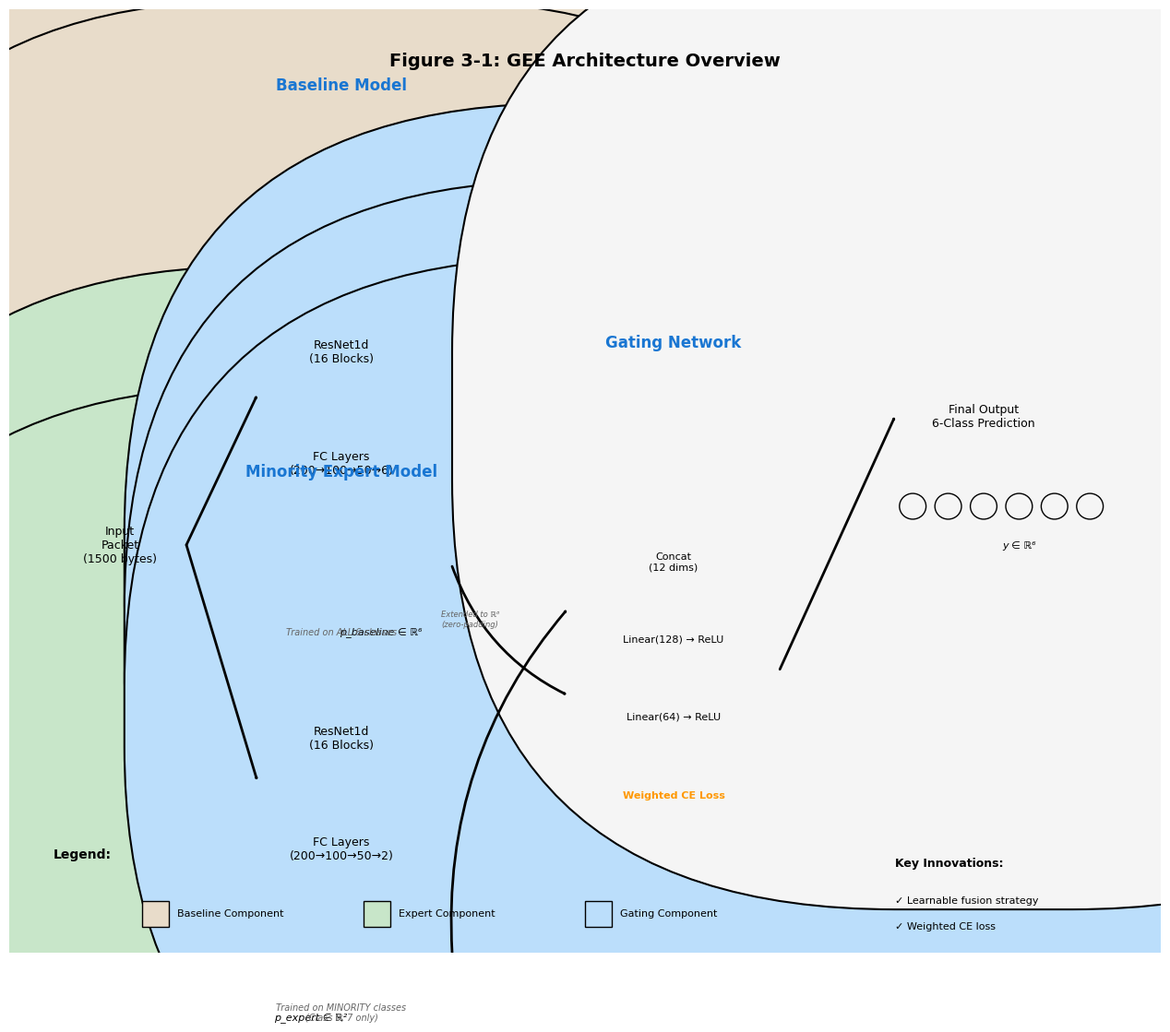
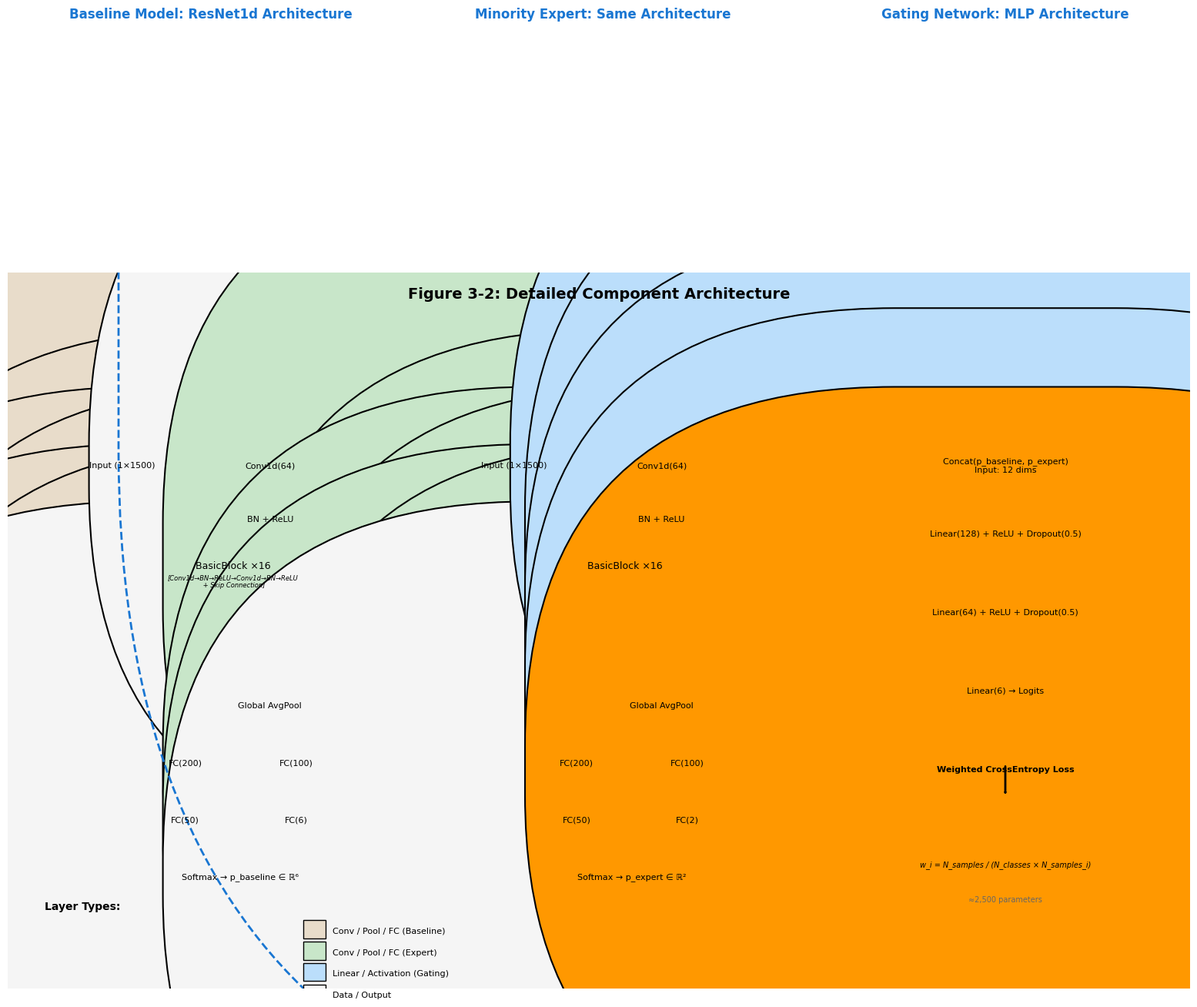

Write the Python code that produced these figures, in order.
#!/usr/bin/env python3
"""
Generate GEE Architecture Figures

This script creates three academic-level architecture diagrams for the GEE network:
1. Figure 3-1: GEE Architecture Overview
2. Figure 3-2: Detailed Component Architecture
3. Figure 3-3: Complete GEE Framework

Reference style: DeepSeek neural network architecture diagram
"""

import matplotlib.pyplot as plt
import matplotlib.patches as patches
from matplotlib.patches import FancyBboxPatch, FancyArrowPatch, Circle, Rectangle
import numpy as np

# Set style for academic publication
plt.rcParams['font.family'] = 'Arial'
plt.rcParams['font.size'] = 10
plt.rcParams['figure.dpi'] = 300
plt.rcParams['savefig.dpi'] = 300

# Color scheme (inspired by DeepSeek architecture diagram)
COLORS = {
    'baseline': '#E8DCCA',      # Tan/beige for baseline model
    'expert': '#C8E6C9',        # Light green for expert model
    'gating': '#BBDEFB',        # Light blue for gating network
    'module_border': '#1976D2', # Blue for module boundaries
    'data': '#F5F5F5',          # Light gray for data representations
    'arrow': '#000000',         # Black for arrows
    'text': '#000000',          # Black for text
    'highlight': '#FF9800',     # Orange for highlights
}

def setup_figure(figsize=(13, 11)):
    """Setup figure with white background"""
    fig, ax = plt.subplots(1, 1, figsize=figsize)
    ax.set_xlim(0, figsize[0])
    ax.set_ylim(0, figsize[1])
    ax.axis('off')
    return fig, ax

def draw_module_box(ax, x, y, width, height, title, color, linestyle='--'):
    """Draw a module box with dashed border"""
    box = FancyBboxPatch((x, y), width, height,
                         boxstyle="round,pad=10",
                         edgecolor=COLORS['module_border'],
                         facecolor='none',
                         linewidth=2,
                         linestyle=linestyle)
    ax.add_patch(box)

    # Add title
    ax.text(x + width/2, y + height - 0.3, title,
            ha='center', va='top', fontsize=12, fontweight='bold',
            color=COLORS['module_border'])
    return y + height - 0.5

def draw_component_box(ax, x, y, width, height, text, color, fontsize=9, fontweight='normal'):
    """Draw a component box with rounded corners"""
    box = FancyBboxPatch((x, y), width, height,
                         boxstyle="round,pad=5",
                         edgecolor='black',
                         facecolor=color,
                         linewidth=1.5)
    ax.add_patch(box)

    # Add text
    ax.text(x + width/2, y + height/2, text,
            ha='center', va='center', fontsize=fontsize,
            color=COLORS['text'], fontweight=fontweight)
    return y + height

def draw_vector_sequence(ax, x, y, num_circles, label, color=COLORS['data']):
    """Draw a sequence of circles representing a vector"""
    radius = 0.15
    spacing = 0.4
    total_width = num_circles * spacing

    for i in range(num_circles):
        circle = Circle((x + i * spacing, y), radius,
                       edgecolor='black',
                       facecolor=color,
                       linewidth=1)
        ax.add_patch(circle)

    # Add label
    ax.text(x + total_width/2, y - 0.4, label,
            ha='center', va='top', fontsize=8, style='italic')

    return total_width

def draw_arrow(ax, x1, y1, x2, y2, text='', style='-|>', curvature=0):
    """Draw an arrow with optional text"""
    arrow = FancyArrowPatch((x1, y1), (x2, y2),
                           arrowstyle=style,
                           connectionstyle=f"arc3,rad={curvature}",
                           color=COLORS['arrow'],
                           linewidth=2,
                           shrinkA=0, shrinkB=0)
    ax.add_patch(arrow)

    if text:
        mid_x, mid_y = (x1 + x2) / 2, (y1 + y2) / 2
        ax.text(mid_x, mid_y + 0.3, text,
                ha='center', va='bottom', fontsize=8)

def add_dimension_label(ax, x, y, text):
    """Add dimension label"""
    ax.text(x, y, text, ha='left', va='center',
            fontsize=7, bbox=dict(boxstyle="round,pad=3",
                                   facecolor='white',
                                   edgecolor='gray',
                                   linewidth=0.5))

# =============================================================================
# Figure 3-1: GEE Architecture Overview
# =============================================================================

def create_figure_3_1():
    """Create Figure 3-1: GEE Architecture Overview"""
    fig, ax = setup_figure()

    # Title
    ax.text(6.5, 10.5, 'Figure 3-1: GEE Architecture Overview',
            ha='center', va='top', fontsize=14, fontweight='bold')

    # ===== Input Layer =====
    input_x = 0.5
    input_y = 4
    draw_component_box(ax, input_x, input_y, 1.5, 1.5,
                      'Input\nPacket\n(1500 bytes)',
                      COLORS['data'], fontsize=9)

    # ===== Baseline Model Module =====
    baseline_x = 2.5
    baseline_y = 7
    draw_module_box(ax, baseline_x, baseline_y, 2.5, 3.5,
                   'Baseline Model', COLORS['module_border'])
    draw_component_box(ax, baseline_x + 0.3, baseline_y - 0.5, 1.9, 1,
                      'ResNet1d\n(16 Blocks)',
                      COLORS['baseline'])
    draw_component_box(ax, baseline_x + 0.3, baseline_y - 1.7, 1.9, 0.8,
                      'FC Layers\n(200→100→50→6)',
                      COLORS['baseline'])

    # Baseline output vector
    draw_vector_sequence(ax, baseline_x + 0.5, baseline_y - 2.8, 6,
                        'p_baseline ∈ ℝ⁶', COLORS['data'])

    # Training annotation
    ax.text(baseline_x + 1.25, baseline_y - 3.3,
            'Trained on ALL 6 classes',
            ha='center', fontsize=7, style='italic',
            color='#666666')

    # ===== Expert Model Module =====
    expert_x = 2.5
    expert_y = 2.5
    draw_module_box(ax, expert_x, expert_y, 2.5, 3.5,
                   'Minority Expert Model', COLORS['module_border'])
    draw_component_box(ax, expert_x + 0.3, expert_y - 0.5, 1.9, 1,
                      'ResNet1d\n(16 Blocks)',
                      COLORS['expert'])
    draw_component_box(ax, expert_x + 0.3, expert_y - 1.7, 1.9, 0.8,
                      'FC Layers\n(200→100→50→2)',
                      COLORS['expert'])

    # Expert output vector
    draw_vector_sequence(ax, expert_x + 0.5, expert_y - 2.8, 2,
                        'p_expert ∈ ℝ²', COLORS['data'])

    # Training annotation
    ax.text(expert_x + 1.25, expert_y - 3.3,
            'Trained on MINORITY classes\n(Class 5, 7 only)',
            ha='center', fontsize=7, style='italic',
            color='#666666')

    # ===== Gating Network Module =====
    gating_x = 6
    gating_y = 4.5
    draw_module_box(ax, gating_x, gating_y, 3, 3,
                   'Gating Network', COLORS['module_border'])
    draw_component_box(ax, gating_x + 0.3, gating_y - 0.3, 2.4, 0.7,
                      'Concat\n(12 dims)',
                      COLORS['gating'], fontsize=8)
    draw_component_box(ax, gating_x + 0.3, gating_y - 1.2, 2.4, 0.7,
                      'Linear(128) → ReLU',
                      COLORS['gating'], fontsize=8)
    draw_component_box(ax, gating_x + 0.3, gating_y - 2.1, 2.4, 0.7,
                      'Linear(64) → ReLU',
                      COLORS['gating'], fontsize=8)

    # Training annotation
    ax.text(gating_x + 1.5, gating_y - 2.7,
            'Weighted CE Loss',
            ha='center', fontsize=8, fontweight='bold',
            color=COLORS['highlight'])

    # ===== Output Layer =====
    output_x = 10
    output_y = 5.5
    draw_component_box(ax, output_x, output_y, 2, 1.5,
                      'Final Output\n6-Class Prediction',
                      COLORS['data'], fontsize=9)
    draw_vector_sequence(ax, output_x + 0.2, output_y - 0.3, 6,
                        'y ∈ ℝ⁶', COLORS['data'])

    # ===== Arrows: Input to Models =====
    draw_arrow(ax, 2.0, input_y + 0.75, baseline_x + 0.3, baseline_y - 0.5)
    draw_arrow(ax, 2.0, input_y + 0.75, expert_x + 0.3, expert_y - 0.5)

    # ===== Arrows: Models to Gating =====
    # Baseline to gating
    draw_arrow(ax, baseline_x + 2.5, baseline_y - 2.5,
              gating_x + 0.3, gating_y - 1.5, curvature=0.2)

    # Expert to gating (with extension note)
    draw_arrow(ax, expert_x + 2.5, expert_y - 2.5,
              gating_x + 0.3, gating_y - 0.5, curvature=-0.2)
    ax.text(5.2, 3.8, 'Extended to ℝ⁶\n(zero-padding)',
            ha='center', fontsize=6, style='italic', color='#666666')

    # ===== Arrow: Gating to Output =====
    draw_arrow(ax, gating_x + 2.7, gating_y - 1.2, output_x, output_y + 0.75)

    # ===== Legend =====
    legend_y = 0.3
    ax.text(0.5, legend_y + 0.8, 'Legend:', fontsize=10, fontweight='bold')

    # Legend items
    legend_items = [
        (COLORS['baseline'], 'Baseline Component'),
        (COLORS['expert'], 'Expert Component'),
        (COLORS['gating'], 'Gating Component'),
    ]

    for i, (color, label) in enumerate(legend_items):
        rect = Rectangle((1.5 + i * 2.5, legend_y), 0.3, 0.3,
                        facecolor=color, edgecolor='black')
        ax.add_patch(rect)
        ax.text(1.9 + i * 2.5, legend_y + 0.15, label,
                ha='left', va='center', fontsize=8)

    # ===== Key Innovation =====
    ax.text(10, 1, 'Key Innovations:',
            fontsize=9, fontweight='bold')
    ax.text(10, 0.6, '✓ Learnable fusion strategy',
            fontsize=8, va='center')
    ax.text(10, 0.3, '✓ Weighted CE loss',
            fontsize=8, va='center')

    plt.tight_layout()
    plt.subplots_adjust(left=0.02, right=0.98, top=0.95, bottom=0.02)

    return fig

# =============================================================================
# Figure 3-2: Detailed Component Architecture
# =============================================================================

def create_figure_3_2():
    """Create Figure 3-2: Detailed Component Architecture"""
    fig, ax = setup_figure(figsize=(16, 10))

    # Title
    ax.text(8, 9.8, 'Figure 3-2: Detailed Component Architecture',
            ha='center', va='top', fontsize=14, fontweight='bold')

    # ===== Baseline Model (Detailed) =====
    baseline_x = 0.5
    baseline_y = 7.5
    draw_module_box(ax, baseline_x, baseline_y, 4.5, 6.5,
                   'Baseline Model: ResNet1d Architecture',
                   COLORS['module_border'])

    # Input
    draw_component_box(ax, baseline_x + 0.3, baseline_y - 0.5, 1.5, 0.6,
                      'Input (1×1500)',
                      COLORS['data'], fontsize=8)

    # Conv1
    draw_component_box(ax, baseline_x + 2.3, baseline_y - 0.5, 1.5, 0.6,
                      'Conv1d(64)',
                      COLORS['baseline'], fontsize=8)
    draw_arrow(ax, baseline_x + 1.8, baseline_y - 0.2,
              baseline_x + 2.3, baseline_y - 0.2)

    # BN + ReLU
    draw_component_box(ax, baseline_x + 2.3, baseline_y - 1.2, 1.5, 0.5,
                      'BN + ReLU',
                      COLORS['baseline'], fontsize=8)
    draw_arrow(ax, baseline_x + 3.05, baseline_y - 0.5,
              baseline_x + 3.05, baseline_y - 1.2)

    # BasicBlock notation
    draw_component_box(ax, baseline_x + 1.3, baseline_y - 2.2, 2.5, 1.2,
                      'BasicBlock ×16',
                      COLORS['baseline'], fontsize=9)
    ax.text(baseline_x + 2.55, baseline_y - 1.9,
            '[Conv1d→BN→ReLU→Conv1d→BN→ReLU\n + Skip Connection]',
            ha='center', fontsize=6, style='italic')
    draw_arrow(ax, baseline_x + 3.05, baseline_y - 1.7,
              baseline_x + 2.55, baseline_y - 2.2)

    # Global Pooling
    draw_component_box(ax, baseline_x + 2.3, baseline_y - 3.8, 1.5, 0.5,
                      'Global AvgPool',
                      COLORS['baseline'], fontsize=8)
    draw_arrow(ax, baseline_x + 2.55, baseline_y - 3.4,
              baseline_x + 2.55, baseline_y - 3.8)

    # FC layers
    draw_component_box(ax, baseline_x + 1.3, baseline_y - 4.6, 1.2, 0.5,
                      'FC(200)',
                      COLORS['baseline'], fontsize=8)
    draw_component_box(ax, baseline_x + 2.8, baseline_y - 4.6, 1.2, 0.5,
                      'FC(100)',
                      COLORS['baseline'], fontsize=8)
    draw_component_box(ax, baseline_x + 1.3, baseline_y - 5.4, 1.2, 0.5,
                      'FC(50)',
                      COLORS['baseline'], fontsize=8)
    draw_component_box(ax, baseline_x + 2.8, baseline_y - 5.4, 1.2, 0.5,
                      'FC(6)',
                      COLORS['baseline'], fontsize=8)

    # Connect FC layers
    draw_arrow(ax, baseline_x + 2.55, baseline_y - 4.3,
              baseline_x + 2.55, baseline_y - 4.6)
    draw_arrow(ax, baseline_x + 3.05, baseline_y - 4.35,
              baseline_x + 3.4, baseline_y - 4.35, curvature=0.1)
    draw_arrow(ax, baseline_x + 2.55, baseline_y - 5.1,
              baseline_x + 2.55, baseline_y - 5.4)
    draw_arrow(ax, baseline_x + 1.9, baseline_y - 5.15,
              baseline_x + 2.25, baseline_y - 5.15, curvature=0.1)

    # Softmax output
    draw_component_box(ax, baseline_x + 1.3, baseline_y - 6.2, 2.7, 0.5,
                      'Softmax → p_baseline ∈ ℝ⁶',
                      COLORS['data'], fontsize=8)
    draw_arrow(ax, baseline_x + 2.55, baseline_y - 5.9,
              baseline_x + 2.55, baseline_y - 6.2)

    # ===== Expert Model (Detailed) =====
    expert_x = 5.8
    expert_y = 7.5
    draw_module_box(ax, expert_x, expert_y, 4.5, 6.5,
                   'Minority Expert: Same Architecture',
                   COLORS['module_border'])

    # Same structure as baseline, but output is 2D
    draw_component_box(ax, expert_x + 0.3, expert_y - 0.5, 1.5, 0.6,
                      'Input (1×1500)',
                      COLORS['data'], fontsize=8)
    draw_component_box(ax, expert_x + 2.3, expert_y - 0.5, 1.5, 0.6,
                      'Conv1d(64)',
                      COLORS['expert'], fontsize=8)
    draw_arrow(ax, expert_x + 1.8, expert_y - 0.2,
              expert_x + 2.3, expert_y - 0.2)

    draw_component_box(ax, expert_x + 2.3, expert_y - 1.2, 1.5, 0.5,
                      'BN + ReLU',
                      COLORS['expert'], fontsize=8)
    draw_arrow(ax, expert_x + 3.05, expert_y - 0.5,
              expert_x + 3.05, expert_y - 1.2)

    draw_component_box(ax, expert_x + 1.3, expert_y - 2.2, 2.5, 1.2,
                      'BasicBlock ×16',
                      COLORS['expert'], fontsize=9)
    draw_arrow(ax, expert_x + 3.05, expert_y - 1.7,
              expert_x + 2.55, expert_y - 2.2)

    draw_component_box(ax, expert_x + 2.3, expert_y - 3.8, 1.5, 0.5,
                      'Global AvgPool',
                      COLORS['expert'], fontsize=8)
    draw_arrow(ax, expert_x + 2.55, expert_y - 3.4,
              expert_x + 2.55, expert_y - 3.8)

    draw_component_box(ax, expert_x + 1.3, expert_y - 4.6, 1.2, 0.5,
                      'FC(200)',
                      COLORS['expert'], fontsize=8)
    draw_component_box(ax, expert_x + 2.8, expert_y - 4.6, 1.2, 0.5,
                      'FC(100)',
                      COLORS['expert'], fontsize=8)
    draw_component_box(ax, expert_x + 1.3, expert_y - 5.4, 1.2, 0.5,
                      'FC(50)',
                      COLORS['expert'], fontsize=8)
    draw_component_box(ax, expert_x + 2.8, expert_y - 5.4, 1.2, 0.5,
                      'FC(2)',
                      COLORS['expert'], fontsize=8)

    # Connect FC layers
    draw_arrow(ax, expert_x + 2.55, expert_y - 4.3,
              expert_x + 2.55, expert_y - 4.6)
    draw_arrow(ax, expert_x + 3.05, expert_y - 4.35,
              expert_x + 3.4, expert_y - 4.35, curvature=0.1)
    draw_arrow(ax, expert_x + 2.55, expert_y - 5.1,
              expert_x + 2.55, expert_y - 5.4)
    draw_arrow(ax, expert_x + 1.9, expert_y - 5.15,
              expert_x + 2.25, expert_y - 5.15, curvature=0.1)

    draw_component_box(ax, expert_x + 1.3, expert_y - 6.2, 2.7, 0.5,
                      'Softmax → p_expert ∈ ℝ²',
                      COLORS['data'], fontsize=8)
    draw_arrow(ax, expert_x + 2.55, expert_y - 5.9,
              expert_x + 2.55, expert_y - 6.2)

    # ===== Gating Network (Detailed) =====
    gating_x = 11.5
    gating_y = 7.5
    draw_module_box(ax, gating_x, gating_y, 4, 6.5,
                   'Gating Network: MLP Architecture',
                   COLORS['module_border'])

    # Input
    draw_component_box(ax, gating_x + 0.3, gating_y - 0.5, 3.4, 0.6,
                      'Concat(p_baseline, p_expert)\nInput: 12 dims',
                      COLORS['gating'], fontsize=8)

    # Hidden layers
    draw_component_box(ax, gating_x + 0.5, gating_y - 1.5, 3, 0.7,
                      'Linear(128) + ReLU + Dropout(0.5)',
                      COLORS['gating'], fontsize=8)
    draw_arrow(ax, gating_x + 2, gating_y - 1.1,
              gating_x + 2, gating_y - 1.5)

    draw_component_box(ax, gating_x + 0.5, gating_y - 2.6, 3, 0.7,
                      'Linear(64) + ReLU + Dropout(0.5)',
                      COLORS['gating'], fontsize=8)
    draw_arrow(ax, gating_x + 2, gating_y - 2.2,
              gating_x + 2, gating_y - 2.6)

    # Output layer
    draw_component_box(ax, gating_x + 0.5, gating_y - 3.7, 3, 0.7,
                      'Linear(6) → Logits',
                      COLORS['gating'], fontsize=8)
    draw_arrow(ax, gating_x + 2, gating_y - 3.3,
              gating_x + 2, gating_y - 3.7)

    # CE Loss
    draw_component_box(ax, gating_x + 0.5, gating_y - 4.8, 3, 0.7,
                      'Weighted CrossEntropy Loss',
                      COLORS['highlight'], fontsize=8, fontweight='bold')
    draw_arrow(ax, gating_x + 2, gating_y - 4.4,
              gating_x + 2, gating_y - 4.8)

    # Weight formula
    ax.text(gating_x + 2, gating_y - 5.8,
            'w_i = N_samples / (N_classes × N_samples_i)',
            ha='center', fontsize=7, style='italic')

    # Parameter count
    ax.text(gating_x + 2, gating_y - 6.3,
            '≈2,500 parameters',
            ha='center', fontsize=7, color='#666666')

    # ===== Legend at bottom =====
    legend_y = 0.3
    ax.text(0.5, legend_y + 0.8, 'Layer Types:',
            fontsize=10, fontweight='bold')

    layer_types = [
        (COLORS['baseline'], 'Conv / Pool / FC (Baseline)'),
        (COLORS['expert'], 'Conv / Pool / FC (Expert)'),
        (COLORS['gating'], 'Linear / Activation (Gating)'),
        (COLORS['data'], 'Data / Output'),
    ]

    for i, (color, label) in enumerate(layer_types):
        y_pos = legend_y + 0.5 - i * 0.3
        rect = Rectangle((4, y_pos - 0.1), 0.3, 0.25,
                        facecolor=color, edgecolor='black')
        ax.add_patch(rect)
        ax.text(4.4, y_pos, label, ha='left', va='center', fontsize=8)

    plt.tight_layout()
    plt.subplots_adjust(left=0.02, right=0.98, top=0.95, bottom=0.02)

    return fig

# =============================================================================
# Figure 3-3: Complete GEE Framework
# =============================================================================

def create_figure_3_3():
    """Create Figure 3-3: Complete GEE Framework with Training Details"""
    fig, ax = setup_figure(figsize=(16, 12))

    # Title
    ax.text(8, 11.8, 'Figure 3-3: Complete GEE Framework - Training and Inference',
            ha='center', va='top', fontsize=14, fontweight='bold')

    # ===== Top: Architecture Overview =====

    # Input
    draw_component_box(ax, 0.5, 9.5, 1.5, 1,
                      'Input\nTraffic\nPacket',
                      COLORS['data'], fontsize=9)

    # Baseline Module
    baseline_x = 2.5
    baseline_y = 9.8
    draw_module_box(ax, baseline_x, baseline_y, 3, 2.5,
                   'Baseline Model\nResNet1d', COLORS['module_border'])
    draw_component_box(ax, baseline_x + 0.3, baseline_y - 0.5, 2.4, 0.6,
                      'Conv Blocks (16)',
                      COLORS['baseline'])
    draw_component_box(ax, baseline_x + 0.3, baseline_y - 1.3, 2.4, 0.6,
                      'FC Layers',
                      COLORS['baseline'])
    draw_vector_sequence(ax, baseline_x + 0.5, baseline_y - 2.1, 6,
                        'p_baseline', COLORS['data'])
    ax.text(baseline_x + 1.5, baseline_y - 2.4,
            '6 classes', ha='center', fontsize=7)

    # Expert Module
    expert_x = 2.5
    expert_y = 6.8
    draw_module_box(ax, expert_x, expert_y, 3, 2.5,
                   'Expert Model\nResNet1d', COLORS['module_border'])
    draw_component_box(ax, expert_x + 0.3, expert_y - 0.5, 2.4, 0.6,
                      'Conv Blocks (16)',
                      COLORS['expert'])
    draw_component_box(ax, expert_x + 0.3, expert_y - 1.3, 2.4, 0.6,
                      'FC Layers',
                      COLORS['expert'])
    draw_vector_sequence(ax, expert_x + 0.5, expert_y - 2.1, 2,
                        'p_expert', COLORS['data'])
    ax.text(expert_x + 1.5, expert_y - 2.4,
            '2 classes', ha='center', fontsize=7)

    # Gating Module
    gating_x = 6.5
    gating_y = 8
    draw_module_box(ax, gating_x, gating_y, 3, 3.5,
                   'Gating Network\nMLP', COLORS['module_border'])
    draw_component_box(ax, gating_x + 0.3, gating_y - 0.4, 2.4, 0.5,
                      'Concat(12)',
                      COLORS['gating'], fontsize=8)
    draw_component_box(ax, gating_x + 0.3, gating_y - 1.1, 2.4, 0.5,
                      'Linear(128)',
                      COLORS['gating'], fontsize=8)
    draw_component_box(ax, gating_x + 0.3, gating_y - 1.8, 2.4, 0.5,
                      'Linear(64)',
                      COLORS['gating'], fontsize=8)
    draw_component_box(ax, gating_x + 0.3, gating_y - 2.5, 2.4, 0.5,
                      'Linear(6)',
                      COLORS['gating'], fontsize=8)

    # Output
    draw_component_box(ax, 10.5, 8.5, 2, 1.5,
                      'Final\nPrediction',
                      COLORS['data'], fontsize=9)

    # Arrows
    draw_arrow(ax, 2.0, 10, baseline_x + 0.3, baseline_y - 0.2)
    draw_arrow(ax, 2.0, 10, expert_x + 0.3, expert_y - 0.2, curvature=-0.3)
    draw_arrow(ax, baseline_x + 2.8, baseline_y - 1.8,
              gating_x + 0.3, gating_y - 0.9, curvature=0.2)
    draw_arrow(ax, expert_x + 2.8, expert_y - 1.8,
              gating_x + 0.3, gating_y - 2.3, curvature=-0.2)
    draw_arrow(ax, gating_x + 2.7, gating_y - 1.5, 10.5, 9.2)

    # ===== Bottom: Training Strategy Details =====

    # Training datasets section
    train_y = 4.5
    ax.text(0.5, train_y + 1.5, 'Training Strategy:',
            fontsize=11, fontweight='bold', color=COLORS['module_border'])

    # Baseline training data
    draw_component_box(ax, 0.5, train_y, 2.5, 1.2,
                      'Baseline Training\nAll 6 Classes\n(N=16,287)',
                      COLORS['baseline'], fontsize=8)

    # Expert training data
    draw_component_box(ax, 3.5, train_y, 2.5, 1.2,
                      'Expert Training\nClasses 5, 7 Only\n(N=280)',
                      COLORS['expert'], fontsize=8)

    # Gating training data
    draw_component_box(ax, 6.5, train_y, 3, 1.2,
                      'Gating Network Training\nAll 6 Classes\nWeighted CE Loss',
                      COLORS['gating'], fontsize=8)

    # Class distribution visualization
    dist_y = 2.2
    ax.text(0.5, dist_y + 1.2, 'Class Distribution & Weights:',
            fontsize=11, fontweight='bold', color=COLORS['module_border'])

    # Draw bar chart for class distribution
    classes = ['5', '6', '7', '8', '9', '10']
    samples = [215, 1034, 65, 4408, 1089, 9476]
    weights = [12.63, 2.62, 41.75, 0.62, 2.49, 0.29]
    colors_list = [COLORS['expert'], COLORS['baseline'],
                   COLORS['expert'], COLORS['baseline'],
                   COLORS['baseline'], COLORS['baseline']]

    x_positions = np.arange(len(classes))
    bar_width = 0.35

    # Sample count bars
    for i, (x, count, weight) in enumerate(zip(x_positions, samples, weights)):
        # Scale for visualization
        bar_height = count / 100  # Scale down

        # Color based on minority/majority
        color = COLORS['expert'] if classes[i] in ['5', '7'] else COLORS['baseline']

        rect = Rectangle((0.5 + i * 0.8, dist_y - bar_height),
                        0.5, bar_height,
                        facecolor=color, edgecolor='black', linewidth=0.5)
        ax.add_patch(rect)

        # Label
        ax.text(0.75 + i * 0.8, dist_y - bar_height - 0.15,
                f'C{classes[i]}', ha='center', fontsize=7)
        ax.text(0.75 + i * 0.8, dist_y - bar_height - 0.3,
                f'{count}', ha='center', fontsize=6)

    # Weight annotations
    for i, (x, weight) in enumerate(zip(x_positions, weights)):
        if classes[i] in ['5', '7']:  # Only show minority weights
            ax.text(0.75 + i * 0.8, dist_y + 0.15,
                    f'w={weight:.2f}',
                    ha='center', fontsize=6,
                    color=COLORS['highlight'], fontweight='bold')

    # Decision logic
    decision_y = 0.5
    ax.text(6.5, decision_y + 1.2, 'Gating Decision Logic:',
            fontsize=11, fontweight='bold', color=COLORS['module_border'])

    draw_component_box(ax, 6.5, decision_y + 0.6, 3, 0.5,
                      'Majority Class → Trust Baseline',
                      COLORS['baseline'], fontsize=8)
    draw_component_box(ax, 6.5, decision_y, 3, 0.5,
                      'Minority Class → Trust Expert',
                      COLORS['expert'], fontsize=8)

    # Performance metrics
    perf_x = 10.5
    ax.text(perf_x, train_y + 1.5, 'Performance:',
            fontsize=11, fontweight='bold', color=COLORS['module_border'])

    metrics = [
        ('Baseline Macro-F1', '0.63'),
        ('GEE Macro-F1', '0.83'),
        ('Improvement', '+0.20'),
    ]

    for i, (label, value) in enumerate(metrics):
        y_pos = train_y - i * 0.5
        ax.text(perf_x, y_pos, f'{label}:',
                fontsize=9, va='center')
        ax.text(perf_x + 2.2, y_pos, value,
                fontsize=9, va='center',
                fontweight='bold' if i == 2 else 'normal',
                color=COLORS['highlight'] if i == 2 else 'black')

    # Legend
    legend_y = 0.3
    ax.text(10.5, legend_y, 'Legend:',
            fontsize=9, fontweight='bold')

    legend_items = [
        (COLORS['baseline'], 'Majority Class'),
        (COLORS['expert'], 'Minority Class'),
        (COLORS['gating'], 'Gating Component'),
        (COLORS['highlight'], 'Key Metric'),
    ]

    for i, (color, label) in enumerate(legend_items):
        y_pos = legend_y - 0.25 - i * 0.25
        rect = Rectangle((10.5, y_pos - 0.08), 0.25, 0.18,
                        facecolor=color, edgecolor='black', linewidth=0.5)
        ax.add_patch(rect)
        ax.text(10.85, y_pos, label, ha='left', va='center', fontsize=7)

    plt.tight_layout()
    plt.subplots_adjust(left=0.02, right=0.98, top=0.95, bottom=0.02)

    return fig

# =============================================================================
# Main
# =============================================================================

def main():
    """Generate all three figures"""
    import os

    # Create output directory
    output_dir = 'thesis/figures'
    os.makedirs(output_dir, exist_ok=True)

    print("Generating GEE Architecture Figures...")

    # Figure 3-1
    print("\n1. Creating Figure 3-1: GEE Architecture Overview...")
    fig1 = create_figure_3_1()
    fig1.savefig(f'{output_dir}/figure_3_1_gee_architecture_overview.png',
                 bbox_inches='tight', dpi=300)
    fig1.savefig(f'{output_dir}/figure_3_1_gee_architecture_overview.pdf',
                 bbox_inches='tight', dpi=300)
    plt.close(fig1)
    print("   ✓ Saved: figure_3_1_gee_architecture_overview.png/pdf")

    # Figure 3-2
    print("\n2. Creating Figure 3-2: Detailed Component Architecture...")
    fig2 = create_figure_3_2()
    fig2.savefig(f'{output_dir}/figure_3_2_detailed_component_architecture.png',
                 bbox_inches='tight', dpi=300)
    fig2.savefig(f'{output_dir}/figure_3_2_detailed_component_architecture.pdf',
                 bbox_inches='tight', dpi=300)
    plt.close(fig2)
    print("   ✓ Saved: figure_3_2_detailed_component_architecture.png/pdf")

    # Figure 3-3
    print("\n3. Creating Figure 3-3: Complete GEE Framework...")
    fig3 = create_figure_3_3()
    fig3.savefig(f'{output_dir}/figure_3_3_complete_gee_framework.png',
                 bbox_inches='tight', dpi=300)
    fig3.savefig(f'{output_dir}/figure_3_3_complete_gee_framework.pdf',
                 bbox_inches='tight', dpi=300)
    plt.close(fig3)
    print("   ✓ Saved: figure_3_3_complete_gee_framework.png/pdf")

    print("\n" + "="*60)
    print("All figures generated successfully!")
    print("="*60)
    print(f"\nOutput directory: {output_dir}/")
    print("\nGenerated files:")
    print("  • figure_3_1_gee_architecture_overview.png/pdf")
    print("  • figure_3_2_detailed_component_architecture.png/pdf")
    print("  • figure_3_3_complete_gee_framework.png/pdf")

if __name__ == '__main__':
    main()
